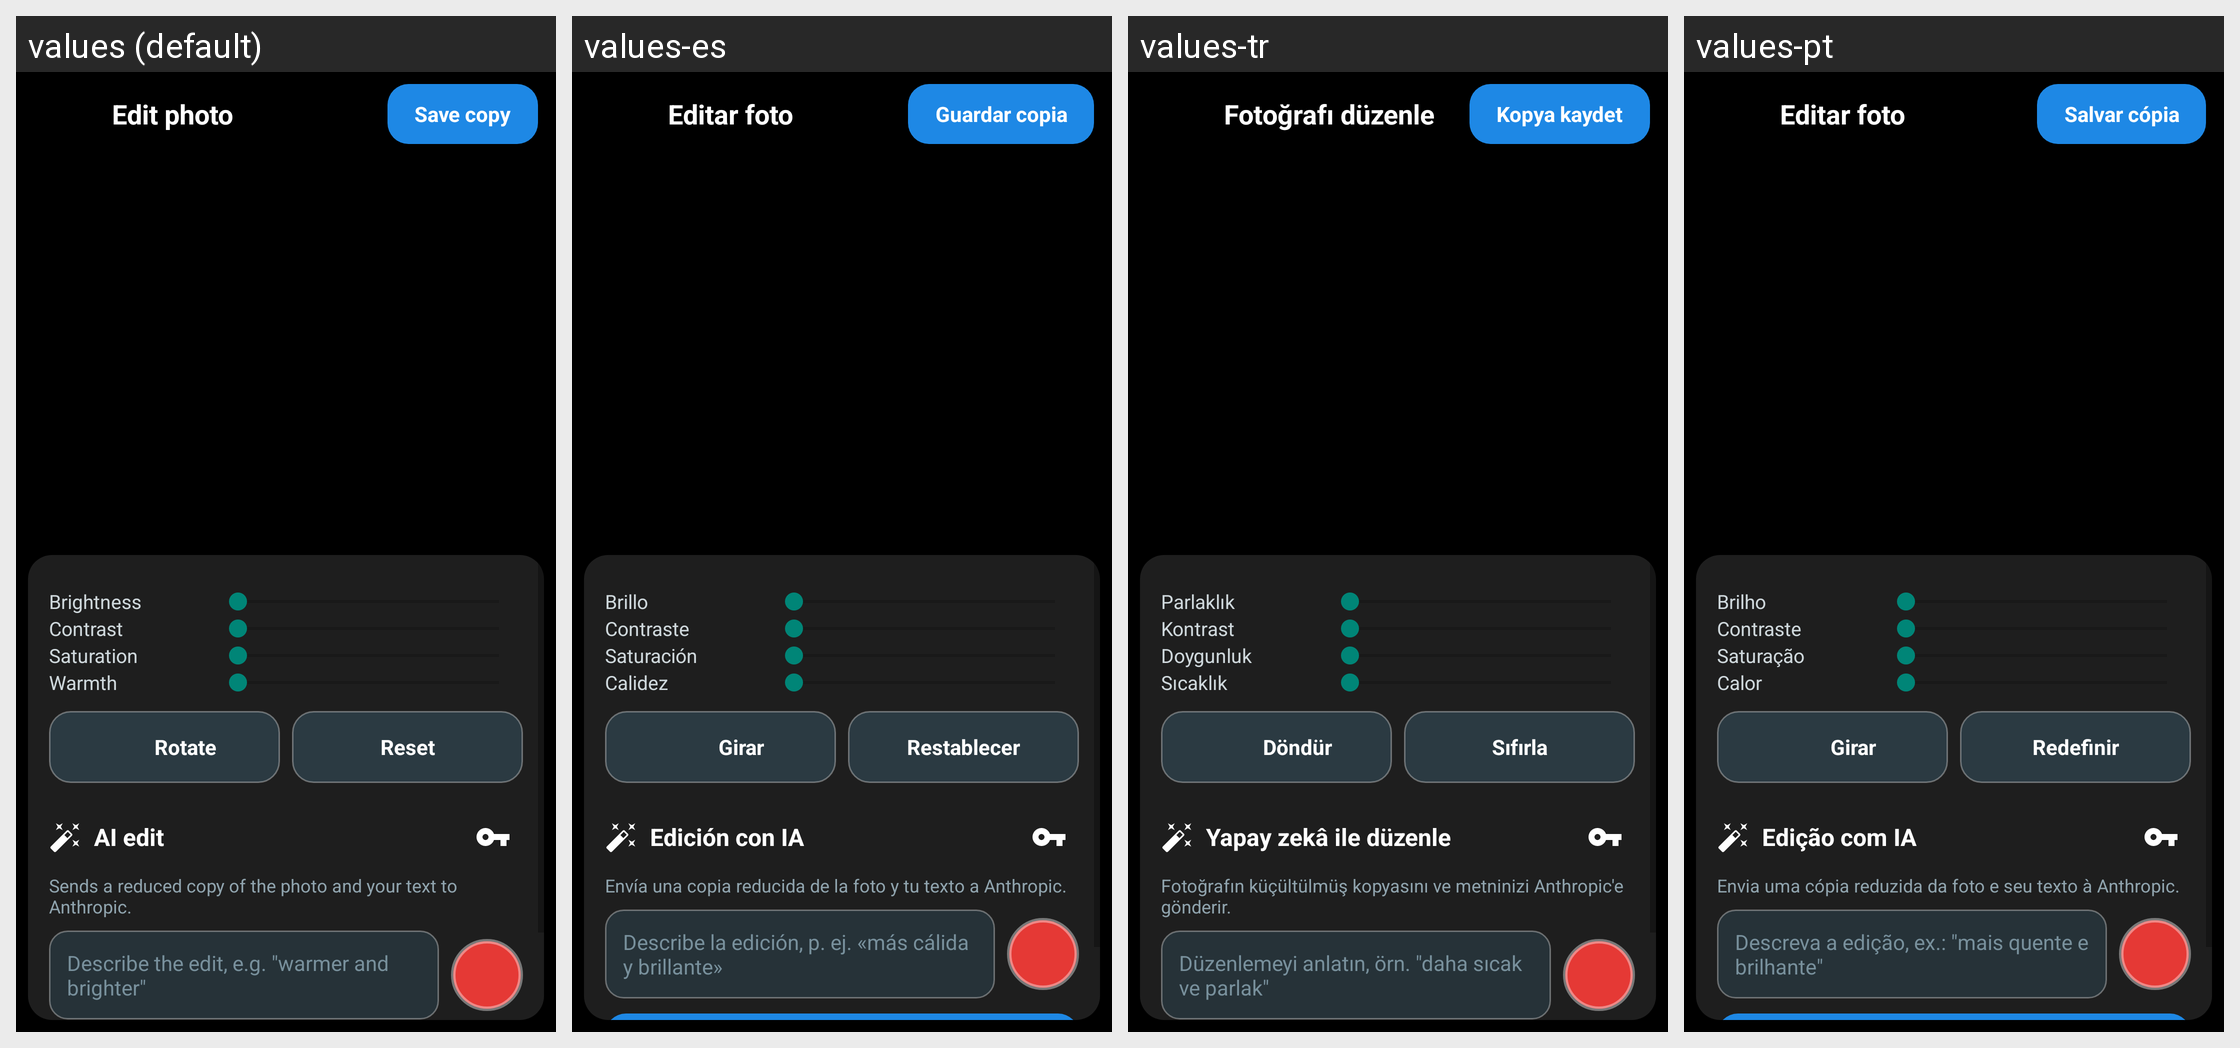

The Android screen above is rendered under several locales of the same app. Produce the string resources it draws, with the default and per-locale values.
Android screen res/layout/activity_editor.xml rendered under 4 locales, left to right: values (default), values-es, values-tr, values-pt. Device: Nexus 5 (rendered at 1080×1920; each locale shown at half size, 540×960, under a caption strip naming it); theme Theme.SpeakPic.
Other locales in the repository, not shown: values-ar, values-de, values-fr, values-it, values-ja, values-ru.
Strings drawn on this screen, with the default value and each locale's value (text and hints the layout hard-codes, and strings that could not be matched under every locale, appear in the picture but are not listed):

action_edit_photo
  values: Edit photo
  values-es: Editar foto
  values-tr: Fotoğrafı düzenle
  values-pt: Editar foto

editor_save
  values: Save copy
  values-es: Guardar copia
  values-tr: Kopya kaydet
  values-pt: Salvar cópia

adjust_brightness
  values: Brightness
  values-es: Brillo
  values-tr: Parlaklık
  values-pt: Brilho

adjust_contrast
  values: Contrast
  values-es: Contraste
  values-tr: Kontrast
  values-pt: Contraste

adjust_saturation
  values: Saturation
  values-es: Saturación
  values-tr: Doygunluk
  values-pt: Saturação

adjust_warmth
  values: Warmth
  values-es: Calidez
  values-tr: Sıcaklık
  values-pt: Calor

editor_rotate
  values: Rotate
  values-es: Girar
  values-tr: Döndür
  values-pt: Girar

editor_reset
  values: Reset
  values-es: Restablecer
  values-tr: Sıfırla
  values-pt: Redefinir

ai_title
  values: AI edit
  values-es: Edición con IA
  values-tr: Yapay zekâ ile düzenle
  values-pt: Edição com IA

ai_privacy
  values: Sends a reduced copy of the photo and your text to Anthropic.
  values-es: Envía una copia reducida de la foto y tu texto a Anthropic.
  values-tr: Fotoğrafın küçültülmüş kopyasını ve metninizi Anthropic'e gönderir.
  values-pt: Envia uma cópia reduzida da foto e seu texto à Anthropic.

ai_hint
  values: Describe the edit, e.g. "warmer and brighter"
  values-es: Describe la edición, p. ej. «más cálida y brillante»
  values-tr: Düzenlemeyi anlatın, örn. "daha sıcak ve parlak"
  values-pt: Descreva a edição, ex.: "mais quente e brilhante"
